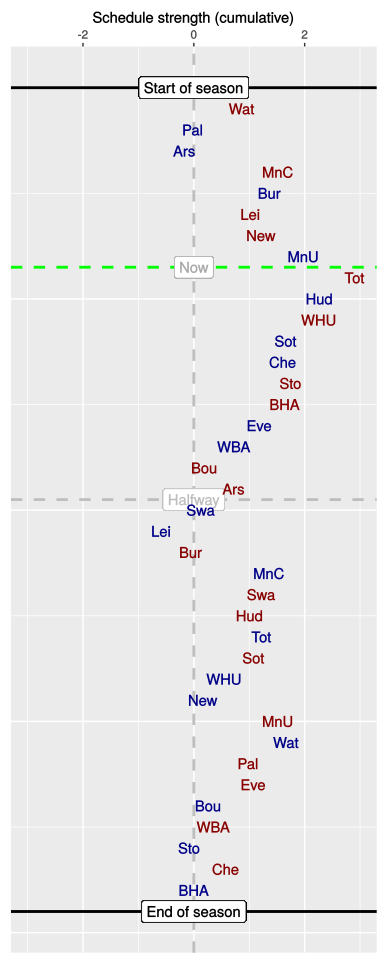

The file beside this chart, header and first rows:
, HA, vs, played, sched, cumulative
1, A, Wat, 1, 0.87, 0.87
2, H, Pal, 1, -0.89, -0.02
3, H, Ars, 1, -0.15, -0.17
4, A, MnC, 1, 1.69, 1.52
5, H, Bur, 1, -0.14, 1.37
6, A, Lei, 1, -0.35, 1.02
7, A, New, 1, 0.19, 1.21
8, H, MnU, 1, 0.77, 1.98
9, A, Tot, 0, 0.92, 2.9
10, H, Hud, 0, -0.63, 2.27
11, A, WHU, 0, -0.01, 2.26
12, H, Sot, 0, -0.6, 1.66
13, H, Che, 0, -0.05, 1.61
14, A, Sto, 0, 0.14, 1.75
15, A, BHA, 0, -0.11, 1.64
16, H, Eve, 0, -0.46, 1.18
17, H, WBA, 0, -0.46, 0.72
18, A, Bou, 0, -0.53, 0.19
19, A, Ars, 0, 0.53, 0.72
20, H, Swa, 0, -0.6, 0.13
21, H, Lei, 0, -0.71, -0.59
22, A, Bur, 0, 0.54, -0.05
23, H, MnC, 0, 1.41, 1.36
24, A, Swa, 0, -0.14, 1.22
25, A, Hud, 0, -0.21, 1.01
26, H, Tot, 0, 0.21, 1.22
27, A, Sot, 0, -0.14, 1.08
28, H, WHU, 0, -0.52, 0.55
29, H, New, 0, -0.4, 0.16
30, A, MnU, 0, 1.36, 1.52
31, H, Wat, 0, 0.15, 1.67
32, A, Pal, 0, -0.69, 0.98
33, A, Eve, 0, 0.09, 1.07
34, H, Bou, 0, -0.81, 0.26
35, A, WBA, 0, 0.09, 0.35
36, H, Sto, 0, -0.43, -0.08
37, A, Che, 0, 0.66, 0.58
38, H, BHA, 0, -0.58, 0
